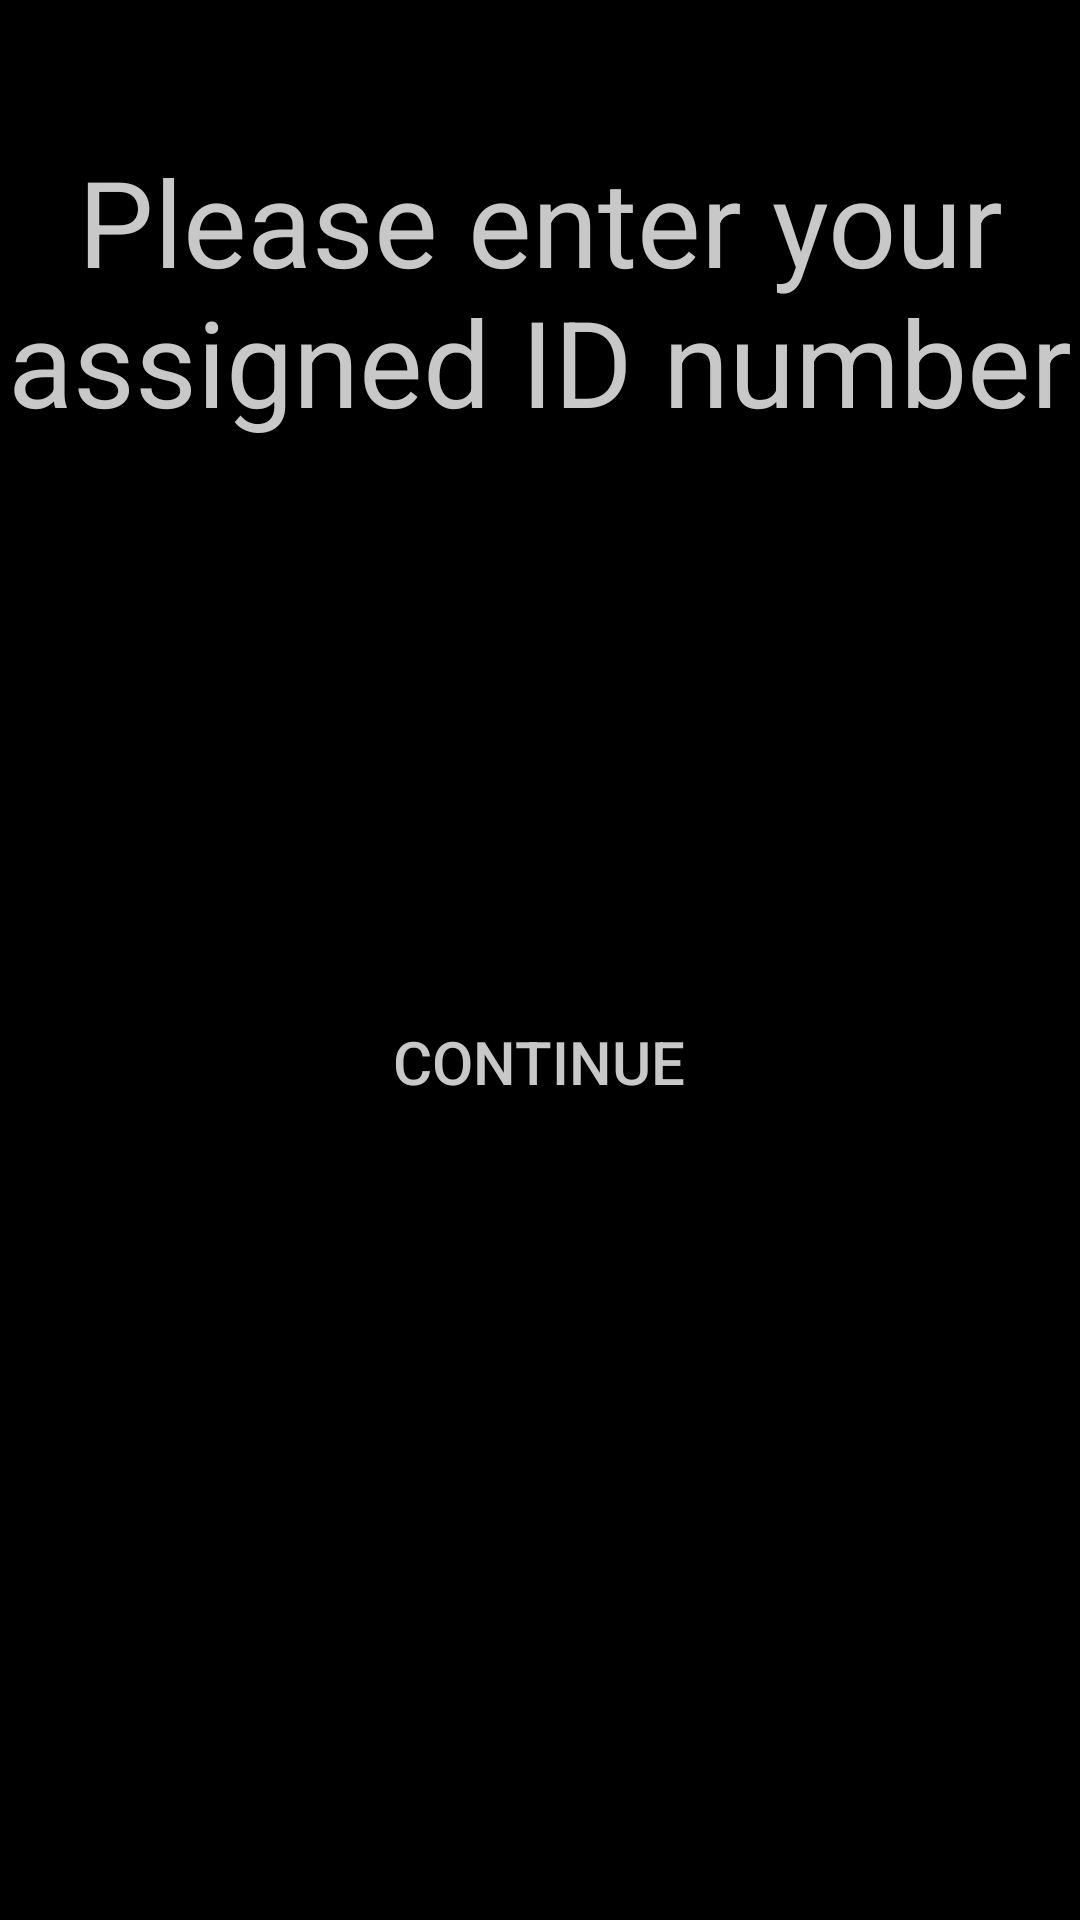

Produce the Android XML layout that renders to this screen, including the resource entries it uses.
<!-- AndroidManifest.xml: application theme AppTheme -->
<!-- res/layout/activity_login__page.xml -->
<?xml version="1.0" encoding="utf-8"?>
<RelativeLayout xmlns:android="http://schemas.android.com/apk/res/android"
    xmlns:app="http://schemas.android.com/apk/res-auto"
    xmlns:tools="http://schemas.android.com/tools"
    android:layout_width="match_parent"
    android:layout_height="match_parent"
    android:background="#000"
    tools:context=".Login_Page">

    <TextView
        android:layout_width="match_parent"
        android:layout_height="wrap_content"
        android:layout_alignParentStart="true"
        android:layout_alignParentTop="true"
        android:layout_marginStart="0dp"
        android:layout_marginTop="47dp"
        android:gravity="center"
        android:text="Please enter your assigned ID number"
        android:textColor="#C9C8C8"
        android:textSize="40dp" />

    <EditText
        android:id="@+id/email"
        android:layout_width="match_parent"

        android:layout_height="40dp"
        android:hint="Email"
        android:layout_marginLeft="20dp"
        android:layout_marginRight="20dp"
        android:layout_marginTop="211dp"
        android:background="@drawable/roundededitext"
        android:ems="10"
                android:inputType="textPersonName"
         />

    <EditText
        android:id="@+id/idnumber"
        android:layout_width="match_parent"

        android:layout_height="40dp"
        android:hint="ID Number"
        android:layout_marginLeft="20dp"
        android:layout_marginRight="20dp"
        android:layout_marginTop="276dp"
        android:background="@drawable/roundededitext"

        android:inputType="number"
        android:ems="10"

         />

    <Button
        android:id="@+id/login"
        android:layout_width="wrap_content"
        android:layout_height="wrap_content"
        android:layout_alignParentTop="true"

        android:layout_centerHorizontal="true"


        android:layout_marginTop="330dp"
        android:background="#000"
        android:text="Continue"
        android:textColor="#C9C8C8"
        android:textSize="20dp" />

</RelativeLayout>
<!-- resources referenced by this layout -->
<resources>
  <style name="AppTheme" parent="Theme.AppCompat.Light.NoActionBar">
          
          <item name="colorPrimary">@color/colorPrimary</item>
          <item name="colorPrimaryDark">#000000</item>
          <item name="colorAccent">@color/colorAccent</item>
      </style>
  <color name="colorPrimary">#008577</color>
  <color name="colorAccent">#D81B60</color>
</resources>
